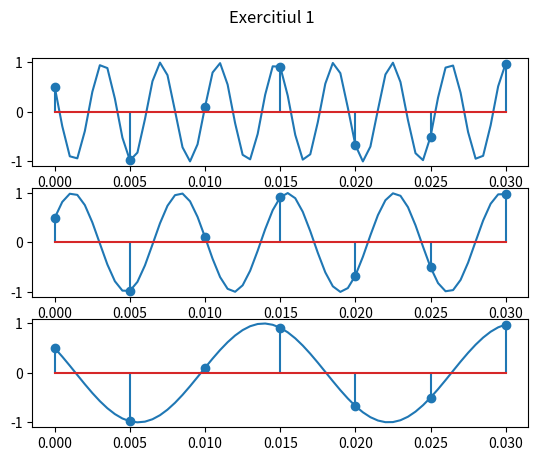
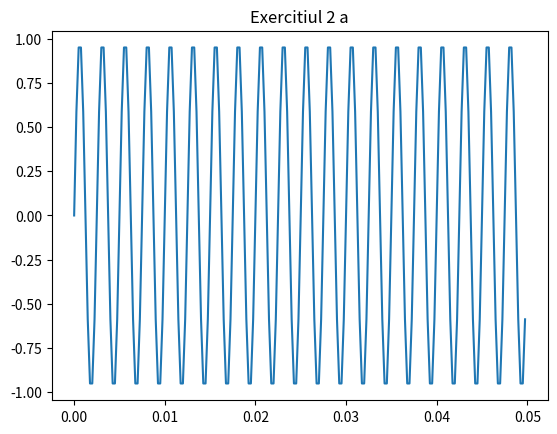
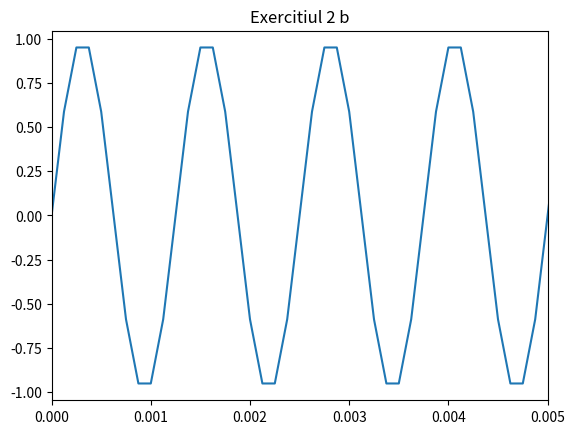
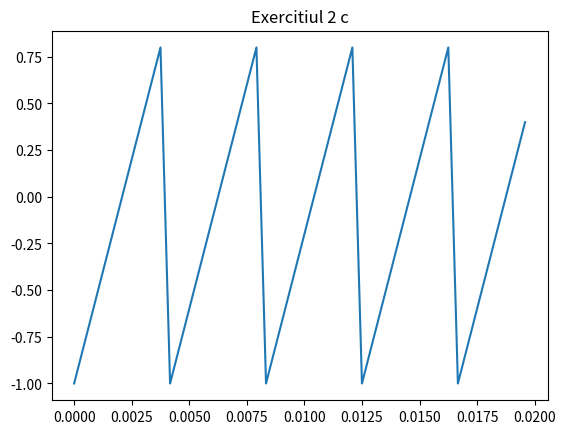
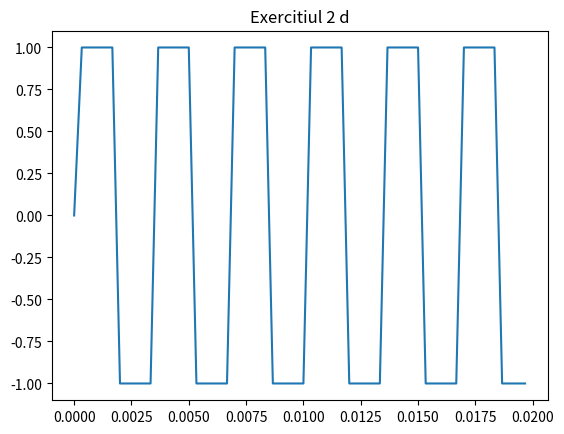
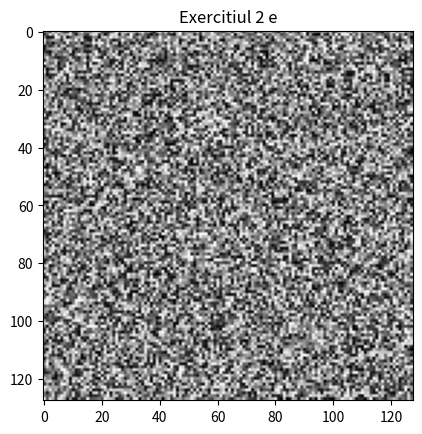
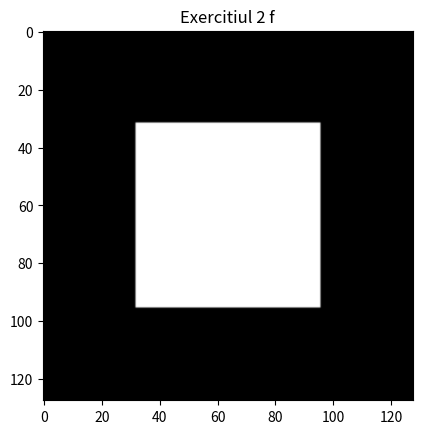

Recreate these plots in Python, in order.
import numpy as np
import matplotlib.pyplot as plt



# 1 

t = np.arange(0, 0.03 + 0.0005, 0.0005)

x = lambda t: np.cos(520 * np.pi * t + np.pi / 3)
y = lambda t: np.cos(280 * np.pi * t - np.pi / 3)
z = lambda t: np.cos(120 * np.pi * t + np.pi / 3)

T = 1.0 / 200.0
n = np.arange(0, 0.03 + T, T)

fig, axs = plt.subplots(3)
fig.suptitle("Exercitiul 1")

axs[0].plot(t, x(t))
axs[0].stem(n, x(n))
axs[1].plot(t, y(t))
axs[1].stem(n, y(n))
axs[2].plot(t, z(t))
axs[2].stem(n, z(n))

plt.show()

# 2

# a

f = 400
t = np.arange(1600) / 4000
sig = np.sin(2 * np.pi * f * t)

plt.figure()
plt.plot(t[:200], sig[:200])
plt.title('Exercitiul 2 a')
plt.show()

# b

f = 800
T = 1 / 8000
t = np.arange(0, 3 + T, T) 
sig = np.sin(2 * np.pi * f * t)

plt.figure()
plt.plot(t[:200], sig[:200])  
plt.xlim(0, 0.005)
plt.title('Exercitiul 2 b')
plt.show()

# c

f = 240
T = 1 / 2400
t = np.arange(0, 0.02, T)
sig = 2 * (np.mod(t * f, 1)) - 1

plt.figure()
plt.plot(t, sig)
plt.title('Exercitiul 2 c')
plt.show()

# d

f = 300
T = 1 / 3000
t = np.arange(0, 0.02, T)
sig = np.sign(np.sin(2 * np.pi * f * t))

plt.figure()
plt.plot(t, sig)
plt.title('Exercitiul 2 d')
plt.show()

# e

img = np.random.rand(128, 128)

plt.figure()
plt.imshow(img, cmap='gray') 
plt.title('Exercitiul 2 e')
plt.show()

# f

img = np.zeros((128, 128))

img[32:96, 32:96] = 1.0

plt.figure()
plt.imshow(img, cmap='gray') 
plt.title('Exercitiul 2 f')
plt.show()


# 3
# a: 1 / 2000
# b: 3600000
